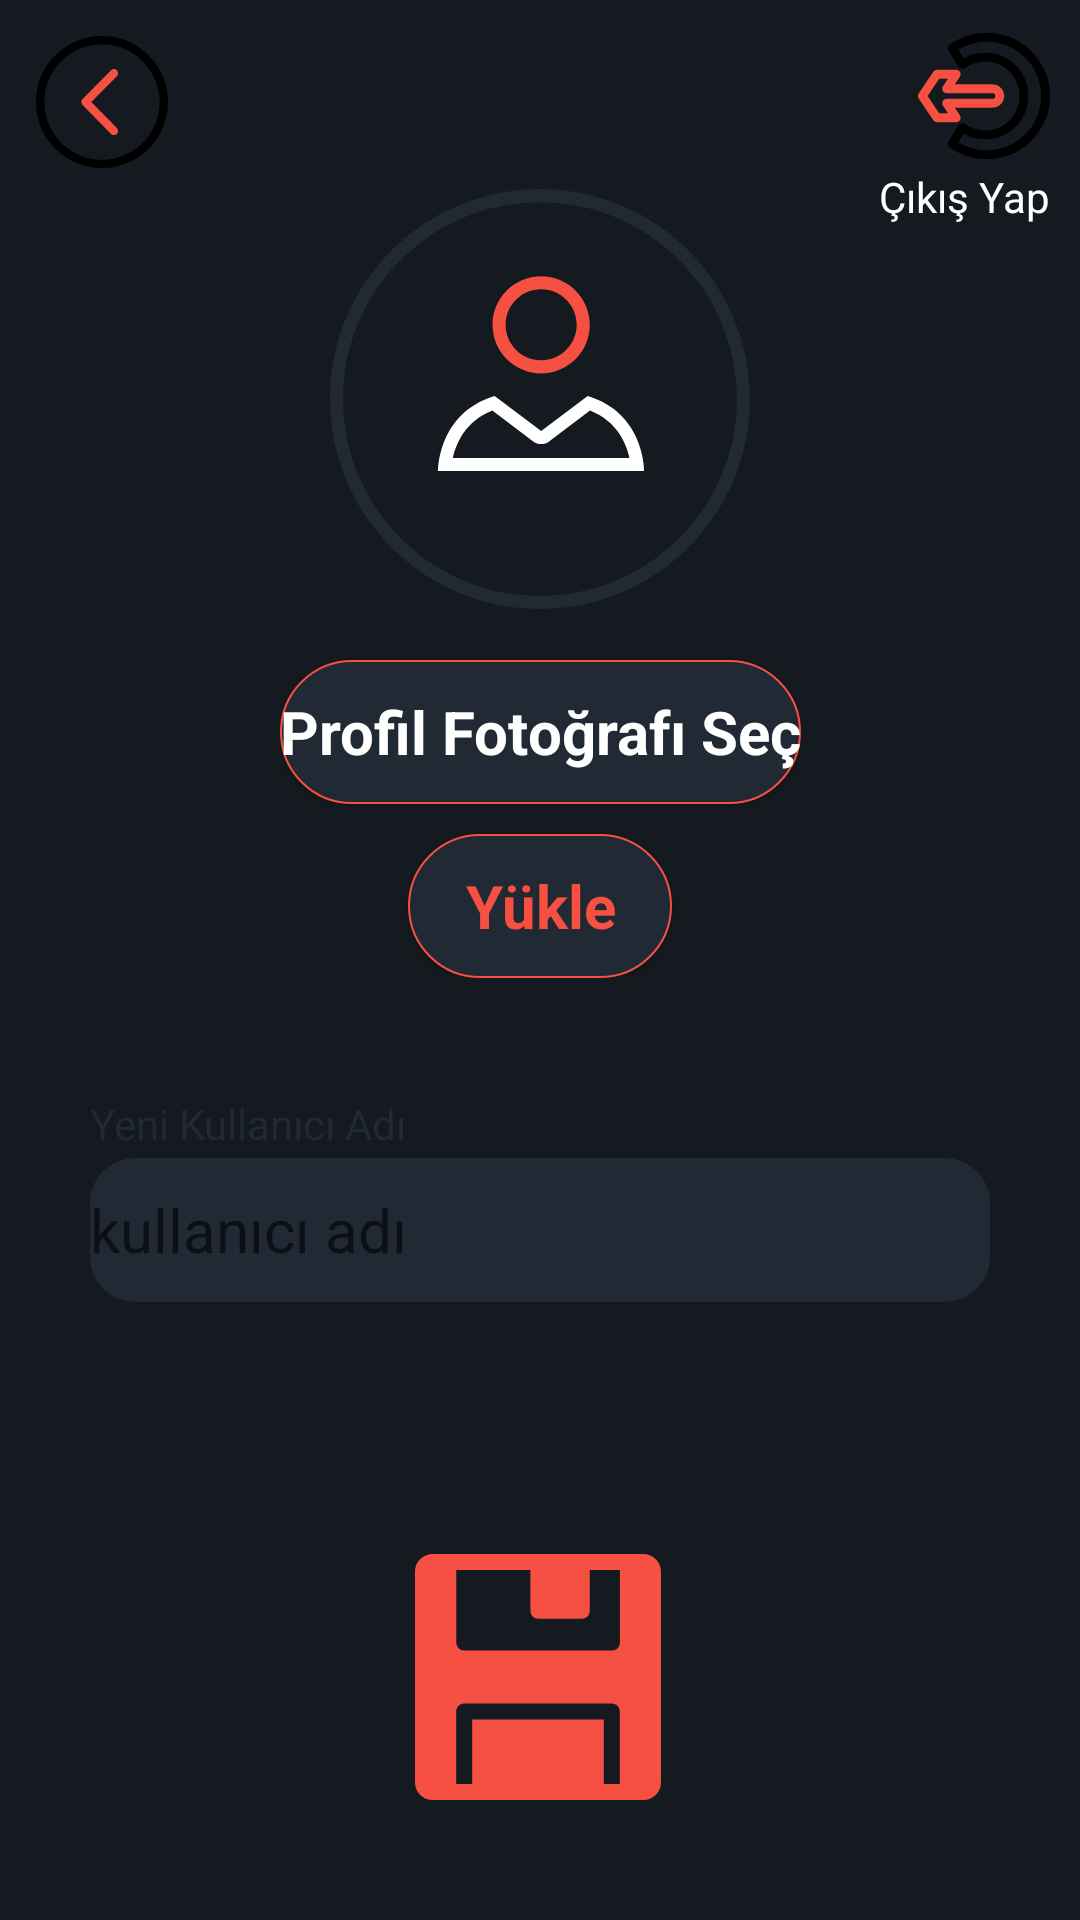

This screen was rendered from an Android layout file. Write that file and the resources it references.
<!-- AndroidManifest.xml: application theme Theme.YabanciDilKelimeHaznesi6 -->
<!-- res/layout/activity_ayarlar.xml -->
<?xml version="1.0" encoding="utf-8"?>
<androidx.constraintlayout.widget.ConstraintLayout xmlns:android="http://schemas.android.com/apk/res/android"
    xmlns:app="http://schemas.android.com/apk/res-auto"
    xmlns:tools="http://schemas.android.com/tools"
    android:layout_width="match_parent"
    android:layout_height="match_parent"
    android:background="@color/theme_primary_color">

    <ImageButton
        android:id="@+id/ayarlarGeriButon"
        android:layout_width="wrap_content"
        android:layout_height="wrap_content"
        android:layout_marginStart="@dimen/back_button_frame_margin_top_and_start"
        android:layout_marginTop="@dimen/back_button_frame_margin_top_and_start"
        android:background="@null"
        android:contentDescription="geri"
        android:minWidth="48dp"
        android:minHeight="48dp"
        app:layout_constraintStart_toStartOf="parent"
        app:layout_constraintTop_toTopOf="parent"
        app:srcCompat="@drawable/ic_button_back" />

    <LinearLayout
        android:id="@+id/linearLayout"
        android:layout_width="wrap_content"
        android:layout_height="wrap_content"
        android:gravity="center"
        android:orientation="vertical"
        app:layout_constraintEnd_toEndOf="parent"
        app:layout_constraintStart_toStartOf="parent"
        app:layout_constraintTop_toBottomOf="@+id/ayarlarGeriButon">

        <ImageView
            android:id="@+id/ayarlarProfilePhoto"
            android:layout_width="@dimen/settings_profile_photo_width"
            android:layout_height="@dimen/settings_profile_photo_height"
            android:layout_marginBottom="12dp"
            app:srcCompat="@drawable/ic_anaekran_profile" />

        <androidx.appcompat.widget.AppCompatButton
            android:id="@+id/fileButton"
            android:layout_width="wrap_content"
            android:layout_height="wrap_content"
            android:layout_marginBottom="10dp"
            android:background="@drawable/roundedcorner"

            android:text="Profil Fotoğrafı Seç"
            android:textAppearance="@style/textbox_text_style"
            android:textStyle="bold"
            app:layout_constraintBottom_toTopOf="@+id/uploadButton"
            app:layout_constraintEnd_toEndOf="@+id/uploadButton"
            app:layout_constraintStart_toStartOf="@+id/uploadButton" />

        <androidx.appcompat.widget.AppCompatButton
            android:id="@+id/uploadButton"
            android:layout_width="wrap_content"
            android:layout_height="wrap_content"
            android:background="@drawable/roundedcorner"

            android:text="Yükle"
            android:textAppearance="@style/textbox_text_style_high"
            android:textStyle="bold"
            app:layout_constraintBottom_toTopOf="@+id/ayarlarYeniKullanıcıAdiTxt"
            app:layout_constraintEnd_toEndOf="parent"
            app:layout_constraintHorizontal_bias="0.498"
            app:layout_constraintStart_toStartOf="parent" />


    </LinearLayout>

    <LinearLayout
        android:layout_width="match_parent"
        android:layout_height="wrap_content"
        android:gravity="center"
        android:orientation="vertical"
        app:layout_constraintBottom_toTopOf="@+id/ayarlarKaydetButon"
        app:layout_constraintEnd_toEndOf="parent"
        app:layout_constraintStart_toStartOf="parent"
        app:layout_constraintTop_toBottomOf="@+id/linearLayout">

        <TextView
            android:id="@+id/ayarlarYeniKullanıcıAdiTxt"
            android:layout_width="wrap_content"
            android:layout_height="wrap_content"
            android:layout_marginStart="@dimen/text_box_margin_start_and_end"
            android:layout_gravity="start"
            android:layout_marginBottom="@dimen/text_box_title_margin_bottom"
            android:text="@string/ayarlar_yeni_kullanici_adi"
            android:textAppearance="@style/textbox_title" />

        <EditText
            android:id="@+id/ayarlarYeniKullaniciAdiEditText"
            android:layout_width="match_parent"
            android:layout_height="@dimen/text_box_height"
            android:layout_marginStart="@dimen/text_box_margin_start_and_end"
            android:layout_marginEnd="@dimen/text_box_margin_start_and_end"
            android:layout_marginBottom="@dimen/process_button_content_margin"
            android:background="@drawable/roundedcorner_textbox"
            android:hint="@string/ayarlar_kullanici_adi_hint"
            android:inputType="textPersonName"
            android:textAppearance="@style/textbox_text_style" />
    </LinearLayout>
    


    <ImageButton
        android:id="@+id/ayarlarKaydetButon"
        android:layout_width="wrap_content"
        android:layout_height="wrap_content"
        android:background="@null"
        android:layout_marginBottom="@dimen/button_frame_margin_bottom"
        android:contentDescription="ayarlarKaydetButton"
        app:layout_constraintBottom_toBottomOf="parent"
        app:layout_constraintEnd_toEndOf="parent"
        app:layout_constraintHorizontal_bias="0.498"
        app:layout_constraintStart_toStartOf="parent"
        app:srcCompat="@drawable/ic_button_save" />

    <TextView
        android:id="@+id/cikisYapTxt"
        android:layout_width="wrap_content"
        android:layout_height="wrap_content"
        android:layout_marginTop="@dimen/button_title_margin"

        android:text="Çıkış Yap"
        android:textAppearance="@style/button_text"
        app:layout_constraintEnd_toEndOf="@+id/cikisImageButton"
        app:layout_constraintTop_toBottomOf="@+id/cikisImageButton" />

    <ImageButton
        android:id="@+id/cikisImageButton"
        android:layout_width="wrap_content"
        android:layout_height="wrap_content"
        android:layout_marginTop="@dimen/back_button_frame_margin_top_and_start"
        android:layout_marginEnd="@dimen/back_button_frame_margin_top_and_start"
        android:background="@null"
        app:layout_constraintEnd_toEndOf="parent"
        app:layout_constraintTop_toTopOf="parent"
        app:srcCompat="@drawable/ic_button_sign_out" />


</androidx.constraintlayout.widget.ConstraintLayout>
<!-- resources referenced by this layout -->
<resources>
  <color name="theme_primary_color">#141A1F</color>
  <dimen name="back_button_frame_margin_top_and_start">10dp</dimen>
  <dimen name="button_frame_margin_bottom">40dp</dimen>
  <dimen name="button_title_margin">2dp</dimen>
  <dimen name="process_button_content_margin">45dp</dimen>
  <dimen name="settings_profile_photo_height">150dp</dimen>
  <dimen name="settings_profile_photo_width">140dp</dimen>
  <dimen name="text_box_height">48dp</dimen>
  <dimen name="text_box_margin_start_and_end">30dp</dimen>
  <dimen name="text_box_title_margin_bottom">2dp</dimen>
  <dimen name="text_box_width">0dp</dimen>
  <!-- drawable ic_button_save (drawable) -->
  <vector android:height="82dp" android:viewportHeight="460.002"
      android:viewportWidth="460.002" android:width="82dp" xmlns:android="http://schemas.android.com/apk/res/android">
      <path android:fillColor="@color/theme_orange_color" android:pathData="M427.137,0H32.865C14.743,0 0,14.743 0,32.865v394.272c0,18.122 14.743,32.865 32.865,32.865c3.087,0 390.415,0 394.272,0c18.122,0 32.865,-14.743 32.865,-32.865V32.865C460.001,14.743 445.258,0 427.137,0zM382.993,430.001h-29.999V309.673H107.007v120.328h-30V294.673c0,-8.284 6.716,-15 15,-15h275.986c8.284,0 15,6.716 15,15V430.001zM383.185,165.328c0,8.284 -6.716,15 -15,15H92.198c-8.284,0 -15,-6.716 -15,-15V30h138.615v0.691v75.435c0,8.284 6.716,15 15,15h80.995c8.284,0 15,-6.716 15,-15V30.691V30h56.377V165.328z"/>
  </vector>
  <!-- drawable roundedcorner (drawable) -->
  <?xml version="1.0" encoding="utf-8"?>
  <shape xmlns:android="http://schemas.android.com/apk/res/android">
      <solid android:color="@color/theme_secondary_color" />
      <corners android:radius="30dp"/>
      <stroke android:color="@color/theme_orange_color"
      android:width="0.5dp"></stroke>
  </shape>
  <!-- drawable roundedcorner_textbox (drawable) -->
  <?xml version="1.0" encoding="utf-8"?>
  <shape xmlns:android="http://schemas.android.com/apk/res/android">
      <solid android:color="@color/theme_secondary_color" />
      <corners android:radius="15dp" />
  </shape>
  <string name="ayarlar_kullanici_adi_hint"> kullanıcı adı</string>
  <string name="ayarlar_yeni_kullanici_adi">Yeni Kullanıcı Adı</string>
  <string name="ayarlar_yeni_sifre">Yeni Şifre</string>
  <string name="ayarlar_yeni_sifre_hint">Yeni şifrenizi girin</string>
  <style name="button_text">
          <item name="android:textSize">14sp</item>
          <item name="android:textColor">@color/white</item>
  
      </style>
  <style name="textbox_text_style">
          <item name="android:textSize">20sp</item>
          <item name="android:textColor">@color/white</item>
  
      </style>
  <style name="textbox_text_style_high">
          <item name="android:textSize">20sp</item>
          <item name="android:textColor">@color/theme_orange_color</item>
  
      </style>
  <style name="textbox_title">
          <item name="android:textSize">14sp</item>
          <item name="android:textColor">@color/theme_secondary_color</item>
  
      </style>
  <style name="Theme.YabanciDilKelimeHaznesi6" parent="Theme.MaterialComponents.DayNight.NoActionBar">
          
          <item name="colorPrimary">@color/theme_primary_color</item>
          <item name="colorPrimaryVariant">@color/theme_primary_color</item>
          <item name="colorOnPrimary">@color/white</item>
          
          <item name="colorSecondary">@color/teal_200</item>
          <item name="colorSecondaryVariant">@color/teal_700</item>
          <item name="colorOnSecondary">@color/black</item>
          
          <item name="android:statusBarColor" tools:targetApi="l">?attr/colorPrimaryVariant</item>
          
      </style>
  <color name="theme_secondary_color">#202934</color>
  <color name="theme_orange_color">#F65042</color>
  <color name="white">#FFFFFFFF</color>
  <color name="teal_200">#FF03DAC5</color>
  <color name="teal_700">#FF018786</color>
  <color name="black">#FF000000</color>
</resources>
